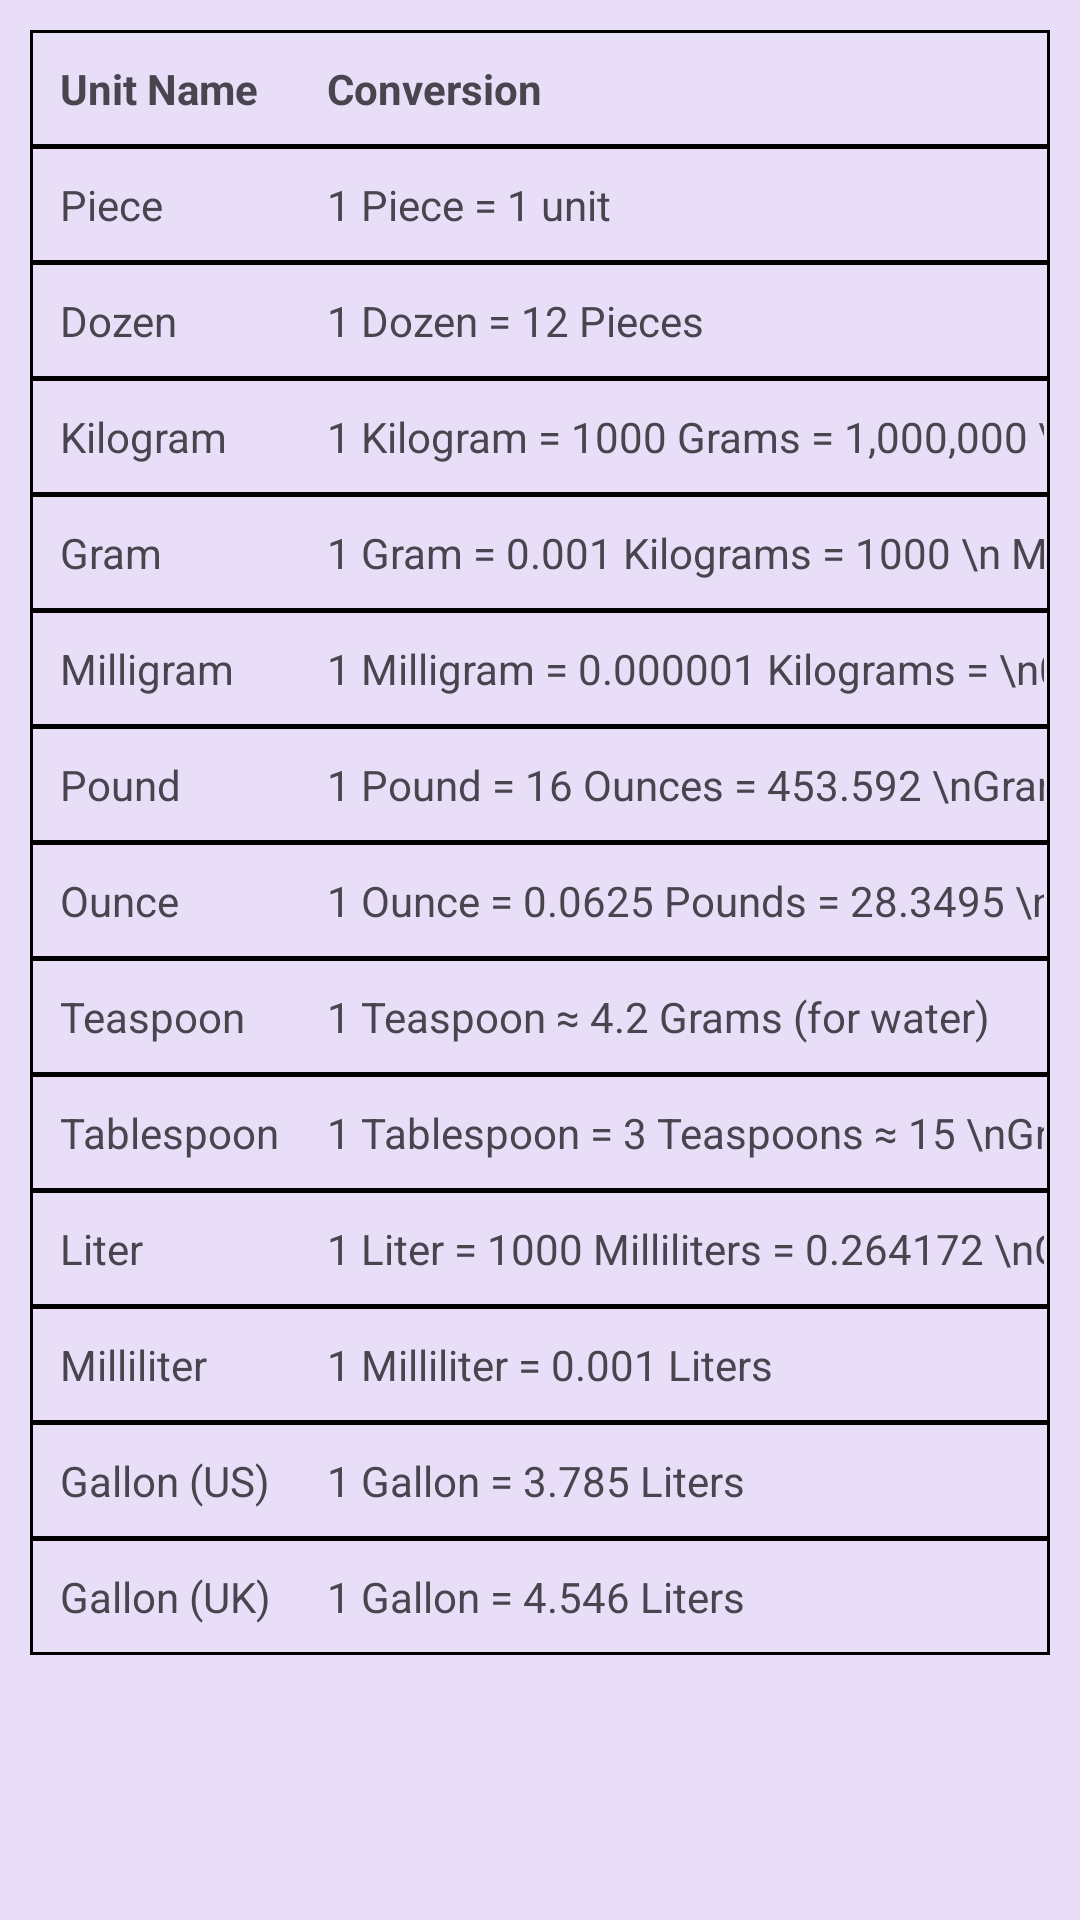

Produce the Android XML layout that renders to this screen, including the resource entries it uses.
<!-- AndroidManifest.xml: application theme Theme.GroceryAndMealPlanner -->
<!-- res/layout/info_popup_dialog.xml -->
<?xml version="1.0" encoding="utf-8"?>

<LinearLayout xmlns:android="http://schemas.android.com/apk/res/android"
    android:layout_width="match_parent"
    xmlns:app="http://schemas.android.com/apk/res-auto"
    android:orientation="vertical"
    android:layout_height="match_parent">

    <androidx.constraintlayout.widget.ConstraintLayout
        android:layout_width="match_parent"
        android:layout_height="wrap_content">

        <ImageButton
            android:id="@+id/closePopUpBtnInfo"
            android:layout_width="wrap_content"
            android:layout_height="wrap_content"
            android:background="?attr/selectableItemBackground"
            android:contentDescription="Close"
            android:src="@drawable/baseline_close_24"
            app:layout_constraintBottom_toBottomOf="parent"
            app:layout_constraintEnd_toEndOf="parent"
            app:layout_constraintTop_toTopOf="parent" />

    </androidx.constraintlayout.widget.ConstraintLayout>

    <ScrollView
        android:layout_width="match_parent"
        android:layout_margin="10dp"
        android:layout_height="match_parent">

        <TableLayout
            android:layout_width="match_parent"
            android:layout_height="wrap_content"
            android:divider="@drawable/table_border"
            android:showDividers="middle"
            android:stretchColumns="1">

            
            <TableRow
                android:background="@drawable/table_border"
                >
                <TextView
                    android:layout_width="wrap_content"
                    android:layout_height="wrap_content"
                    android:text="Unit Name"
                    android:textStyle="bold"
                    android:padding="8dp" />

                <TextView
                    android:layout_width="wrap_content"
                    android:layout_height="wrap_content"
                    android:text="Conversion"
                    android:textStyle="bold"
                    android:padding="8dp" />
            </TableRow>

            
            <TableRow
                android:background="@drawable/table_border">
                <TextView
                    android:layout_width="wrap_content"
                    android:layout_height="wrap_content"
                    android:text="Piece"
                    android:padding="8dp" />

                <TextView
                    android:layout_width="wrap_content"
                    android:layout_height="wrap_content"
                    android:text="1 Piece = 1 unit"
                    android:padding="8dp" />
            </TableRow>

            
            <TableRow android:background="@drawable/table_border">
                <TextView
                    android:layout_width="wrap_content"
                    android:layout_height="wrap_content"
                    android:text="Dozen"
                    android:padding="8dp" />

                <TextView
                    android:layout_width="wrap_content"
                    android:layout_height="wrap_content"
                    android:text="1 Dozen = 12 Pieces"
                    android:padding="8dp" />
            </TableRow>

            
            <TableRow android:background="@drawable/table_border">
                <TextView
                    android:layout_width="wrap_content"
                    android:layout_height="wrap_content"
                    android:text="Kilogram"
                    android:padding="8dp" />

                <TextView
                    android:layout_width="wrap_content"
                    android:layout_height="wrap_content"
                    android:text="1 Kilogram = 1000 Grams = 1,000,000 \n Milligrams"
                    android:padding="8dp" />
            </TableRow>

            
            <TableRow android:background="@drawable/table_border">
                <TextView
                    android:layout_width="wrap_content"
                    android:layout_height="wrap_content"
                    android:text="Gram"
                    android:padding="8dp" />

                <TextView
                    android:layout_width="wrap_content"
                    android:layout_height="wrap_content"
                    android:text="1 Gram = 0.001 Kilograms = 1000 \n Milligrams"
                    android:padding="8dp" />
            </TableRow>

            
            <TableRow android:background="@drawable/table_border">
                <TextView
                    android:layout_width="wrap_content"
                    android:layout_height="wrap_content"
                    android:text="Milligram"
                    android:padding="8dp" />

                <TextView
                    android:layout_width="wrap_content"
                    android:layout_height="wrap_content"
                    android:text="1 Milligram = 0.000001 Kilograms = \n0.001 Grams"
                    android:padding="8dp" />
            </TableRow>

            
            <TableRow android:background="@drawable/table_border">
                <TextView
                    android:layout_width="wrap_content"
                    android:layout_height="wrap_content"
                    android:text="Pound"
                    android:padding="8dp" />

                <TextView
                    android:layout_width="wrap_content"
                    android:layout_height="wrap_content"
                    android:text="1 Pound = 16 Ounces = 453.592 \nGrams"
                    android:padding="8dp" />
            </TableRow>

            
            <TableRow android:background="@drawable/table_border">
                <TextView
                    android:layout_width="wrap_content"
                    android:layout_height="wrap_content"
                    android:text="Ounce"
                    android:padding="8dp" />

                <TextView
                    android:layout_width="wrap_content"
                    android:layout_height="wrap_content"
                    android:text="1 Ounce = 0.0625 Pounds = 28.3495 \nGrams"
                    android:padding="8dp" />
            </TableRow>

            
            <TableRow android:background="@drawable/table_border">
                <TextView
                    android:layout_width="wrap_content"
                    android:layout_height="wrap_content"
                    android:text="Teaspoon"
                    android:padding="8dp" />

                <TextView
                    android:layout_width="wrap_content"
                    android:layout_height="wrap_content"
                    android:text="1 Teaspoon ≈ 4.2 Grams (for water)"
                    android:padding="8dp" />
            </TableRow>

            
            <TableRow android:background="@drawable/table_border">
                <TextView
                    android:layout_width="wrap_content"
                    android:layout_height="wrap_content"
                    android:text="Tablespoon"
                    android:padding="8dp" />

                <TextView
                    android:layout_width="wrap_content"
                    android:layout_height="wrap_content"
                    android:text="1 Tablespoon = 3 Teaspoons ≈ 15 \nGrams"
                    android:padding="8dp" />
            </TableRow>

            
            <TableRow android:background="@drawable/table_border">
                <TextView
                    android:layout_width="wrap_content"
                    android:layout_height="wrap_content"
                    android:text="Liter"
                    android:padding="8dp" />

                <TextView
                    android:layout_width="wrap_content"
                    android:layout_height="wrap_content"
                    android:text="1 Liter = 1000 Milliliters = 0.264172 \nGallons (US)"
                    android:padding="8dp" />
            </TableRow>

            
            <TableRow android:background="@drawable/table_border">
                <TextView
                    android:layout_width="wrap_content"
                    android:layout_height="wrap_content"
                    android:text="Milliliter"
                    android:padding="8dp" />

                <TextView
                    android:layout_width="wrap_content"
                    android:layout_height="wrap_content"
                    android:text="1 Milliliter = 0.001 Liters"
                    android:padding="8dp" />
            </TableRow>

            
            <TableRow android:background="@drawable/table_border">
                <TextView
                    android:layout_width="wrap_content"
                    android:layout_height="wrap_content"
                    android:text="Gallon (US)"
                    android:padding="8dp" />

                <TextView
                    android:layout_width="wrap_content"
                    android:layout_height="wrap_content"
                    android:text="1 Gallon = 3.785 Liters"
                    android:padding="8dp" />
            </TableRow>

            
            <TableRow android:background="@drawable/table_border">
                <TextView
                    android:layout_width="wrap_content"
                    android:layout_height="wrap_content"
                    android:text="Gallon (UK)"
                    android:padding="8dp" />

                <TextView
                    android:layout_width="wrap_content"
                    android:layout_height="wrap_content"
                    android:text="1 Gallon = 4.546 Liters"
                    android:padding="8dp" />
            </TableRow>

        </TableLayout>
    </ScrollView>


</LinearLayout>
<!-- resources referenced by this layout -->
<resources>
  <!-- drawable table_border (drawable) -->
  <?xml version="1.0" encoding="utf-8"?>
  
  <shape xmlns:android="http://schemas.android.com/apk/res/android">
  
      <stroke
          android:color="#000000"
          android:width="1dp" />
      <padding
          android:left="2dp"
          android:top="2dp"
          android:right="2dp"
          android:bottom="2dp" />
  </shape>
  <style name="Theme.GroceryAndMealPlanner" parent="Base.Theme.GroceryAndMealPlanner" />
  <style name="Base.Theme.GroceryAndMealPlanner" parent="Theme.Material3.Light.NoActionBar">
          
          
          <item name="android:statusBarColor">#E8DEF8</item>
          <item name="android:windowBackground">#E8DEF8</item>
          <item name="fontFamily">@font/roboto_regular</item>
      </style>
</resources>
